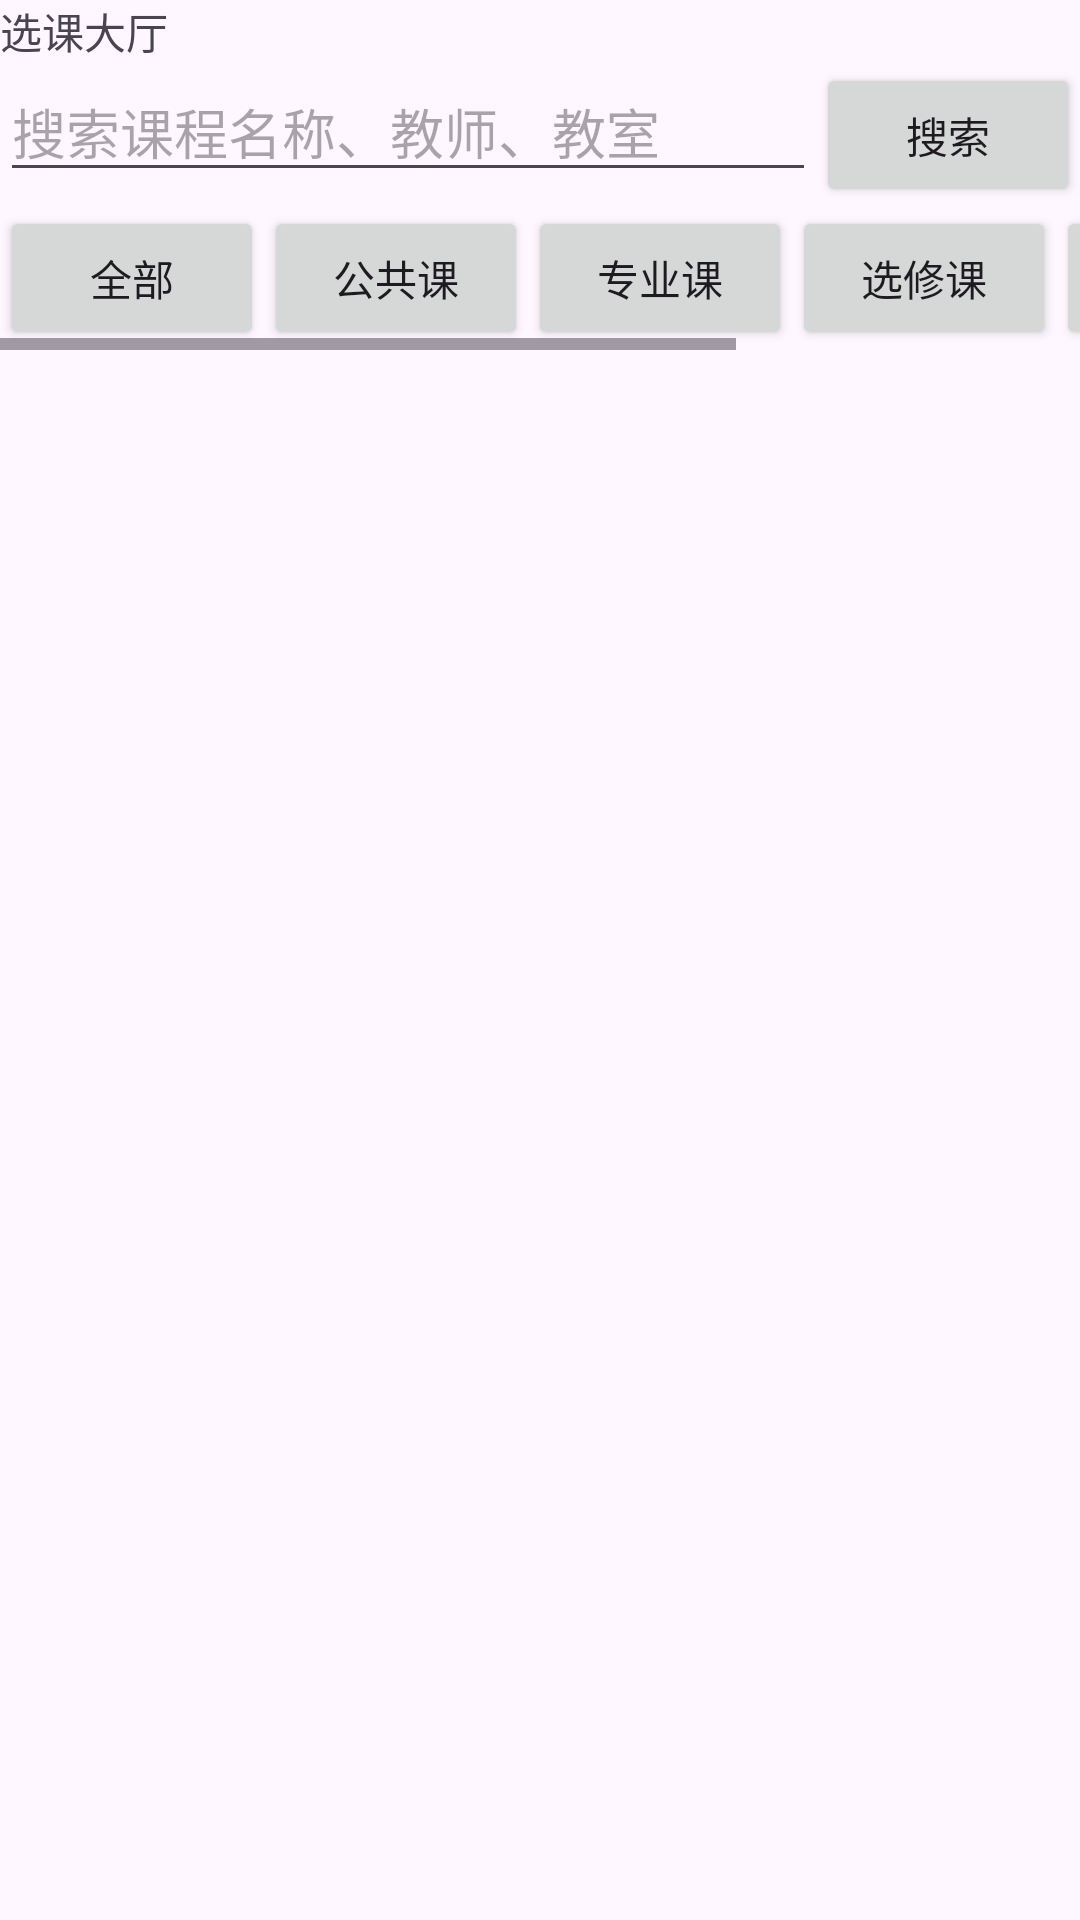

The Android layout XML behind this screen, and the referenced resources:
<!-- AndroidManifest.xml: application theme Theme.MyApplication003 -->
<!-- res/layout/acti_course.xml -->
<?xml version="1.0" encoding="utf-8"?>
<ScrollView xmlns:android="http://schemas.android.com/apk/res/android"
    android:layout_height="match_parent"
    android:layout_width="match_parent">
<LinearLayout
    android:layout_width="match_parent"
    android:layout_height="wrap_content"

    android:orientation="vertical">
    
    <LinearLayout
        android:layout_width="wrap_content"
        android:layout_height="wrap_content">
    <TextView
        android:layout_gravity="center"
        android:layout_width="wrap_content"
        android:layout_height="wrap_content"
        android:text="@string/str20"


        />
</LinearLayout>
    <LinearLayout
        android:layout_width="match_parent"
        android:layout_height="wrap_content"
        android:orientation="horizontal">
        <EditText
            android:id="@+id/search_edit"
            android:layout_width="0dp"
            android:layout_height="wrap_content"
            android:layout_weight="1"
            android:hint="@string/str18"></EditText>
        <Button
            android:id="@+id/search_btn"
            android:layout_width="wrap_content"
            android:layout_height="wrap_content"
            android:text="@string/str19"
            />
    </LinearLayout>
    <HorizontalScrollView
        android:layout_width="wrap_content"
        android:layout_height="wrap_content">
    <LinearLayout
        android:layout_width="wrap_content"
        android:layout_height="wrap_content"
        android:orientation="horizontal">
    <Button
        android:id="@+id/all_course"
        android:layout_width="wrap_content"
        android:layout_height="wrap_content"
        android:padding="1dp"
        android:text="@string/str42" />
        <Button
            android:id="@+id/common_course"
            android:layout_width="wrap_content"
            android:layout_height="wrap_content"
            android:padding="1dp"
            android:text="@string/str43" />
        <Button
            android:id="@+id/necessary_course"
            android:layout_width="wrap_content"
            android:padding="1dp"
            android:layout_height="wrap_content"
             android:text="@string/str44" />
        <Button
            android:id="@+id/choice_course"
            android:layout_width="wrap_content"
            android:layout_height="wrap_content"
            android:padding="1dp"
            android:text="@string/str45" />
        <Button
            android:id="@+id/selected_course"
            android:layout_width="wrap_content"
            android:layout_height="wrap_content"
            android:padding="1dp"
            android:text="@string/str46" />
        <Button
            android:id="@+id/conflict_course"
            android:layout_width="wrap_content"
            android:layout_height="wrap_content"
            android:padding="1dp"
            android:text="@string/str47" />
    </LinearLayout>
    </HorizontalScrollView>

















    <LinearLayout
        android:layout_width="match_parent"
        android:layout_height="wrap_content"
        android:orientation="vertical">
    <androidx.recyclerview.widget.RecyclerView
        android:id="@+id/recycourse"
        android:layout_width="match_parent"
        android:layout_height="wrap_content"
        />
    </LinearLayout>
</LinearLayout>
</ScrollView>
<!-- resources referenced by this layout -->
<resources>
  <string name="str18">搜索课程名称、教师、教室</string>
  <string name="str19">搜索</string>
  <string name="str20">选课大厅</string>
  <string name="str42">全部</string>
  <string name="str43">公共课</string>
  <string name="str44">专业课</string>
  <string name="str45">选修课</string>
  <string name="str46">已选</string>
  <string name="str47">冲突</string>
  <style name="Theme.MyApplication003" parent="Base.Theme.MyApplication003" />
  <style name="Base.Theme.MyApplication003" parent="Theme.Material3.DayNight.NoActionBar">
          
          
      </style>
</resources>
